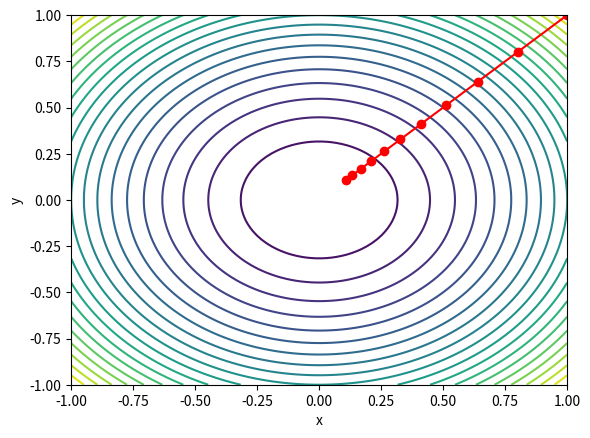

The matplotlib source for this figure:
import numpy as np
import matplotlib.pyplot as plt

# Define the function f(x,y) = x^2 + y^2
def f(x,y):
    return x**2 + y**2

# Define the gradient of f(x,y)
def grad_f(x,y):
    return np.array([2*x, 2*y])

# Define the learning rate
alpha = 0.1

# Define the initial point
x = 1
y = 1

# Create a list to store the points
points = [(x,y)]

# Run the gradient descent for 10 iterations
for i in range(10):
    # Update x and y by subtracting alpha times the gradient
    x = x - alpha * grad_f(x,y)[0]
    y = y - alpha * grad_f(x,y)[1]
    # Append the new point to the list
    points.append((x,y))

# Convert the list of points to a numpy array
points = np.array(points)

# Create a meshgrid for plotting
X,Y = np.meshgrid(np.linspace(-1,1,100), np.linspace(-1,1,100))

# Plot the contour of f(x,y)
plt.contour(X,Y,f(X,Y), levels=20)
# Plot the points obtained from gradient descent
plt.plot(points[:,0], points[:,1], 'ro-')
# Label the axes and show the plot
plt.xlabel('x')
plt.ylabel('y')
plt.show()